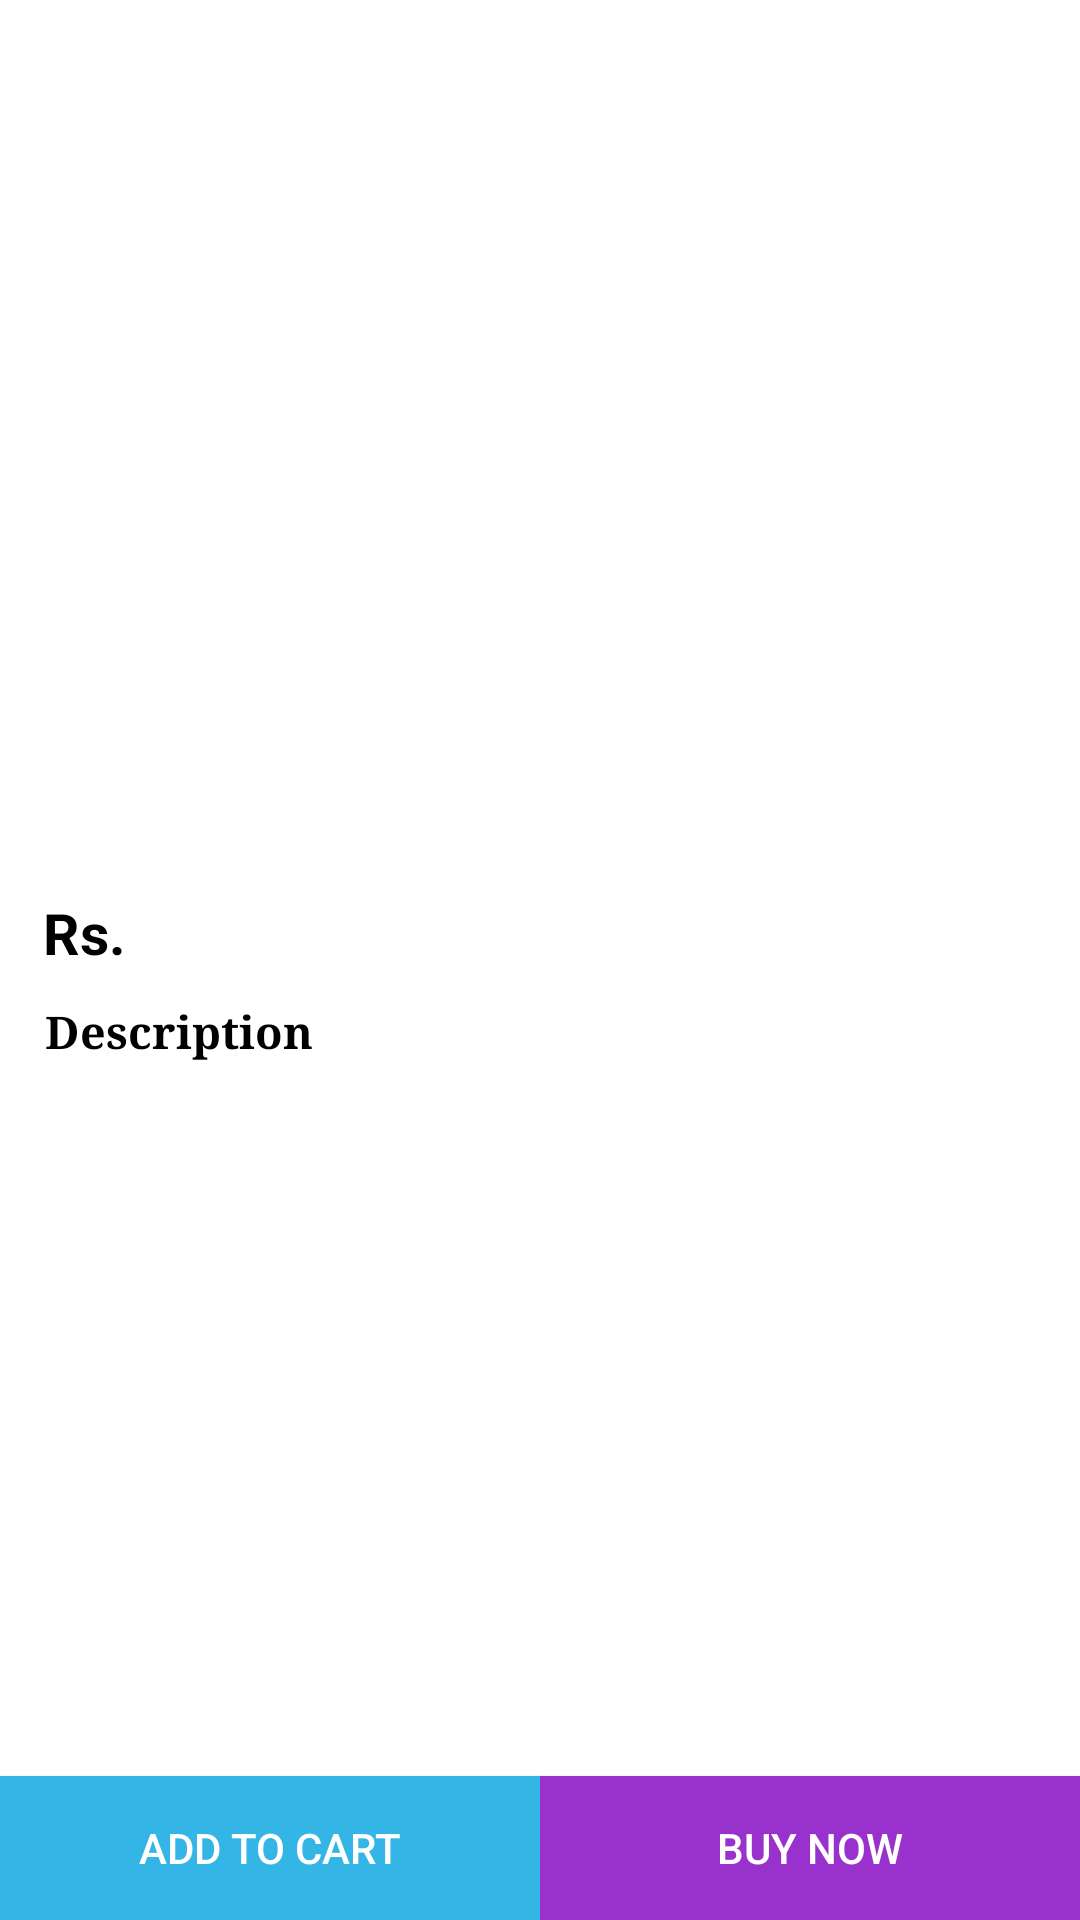

Write the Android layout XML for this screen, with the resource values it uses.
<!-- AndroidManifest.xml: application theme AppTheme -->
<!-- res/layout/activity_show_data.xml -->
<?xml version="1.0" encoding="utf-8"?>
<android.support.constraint.ConstraintLayout
    xmlns:android="http://schemas.android.com/apk/res/android"
    xmlns:app="http://schemas.android.com/apk/res-auto"
    xmlns:tools="http://schemas.android.com/tools"
    android:layout_width="match_parent"
    android:layout_height="match_parent"
    android:background="@android:color/white"
    tools:context=".ShowData">

    <ScrollView
        android:layout_width="match_parent"
        app:layout_constraintTop_toTopOf="parent"
        app:layout_constraintBottom_toTopOf="@+id/addtocart"
        android:layout_height="0sp">

        <android.support.constraint.ConstraintLayout
            android:id="@+id/constraint"
            android:layout_width="match_parent"
            android:layout_height="match_parent">

            <ImageView
                android:id="@+id/pictures"
                android:layout_marginTop="10dp"
                android:layout_width="200dp"
                android:layout_height="200dp"
                app:layout_constraintLeft_toLeftOf="parent"
                app:layout_constraintRight_toRightOf="parent"
                app:layout_constraintTop_toTopOf="parent"/>


            <TextView
                android:id="@+id/nameofItem"
                android:paddingLeft="10dp"
                android:paddingStart="10dp"
                android:textSize="20sp"
                android:textColor="#000"
                android:padding="5dp"
                android:layout_marginLeft="5dp"
                android:layout_marginRight="5dp"
                android:layout_marginTop="45dp"
                android:layout_width="match_parent"
                android:layout_height="wrap_content"
                app:layout_constraintTop_toBottomOf="@+id/pictures"/>

            <TextView
                android:id="@+id/price"
                android:textSize="19sp"
                android:textColor="#000"
                android:textStyle="bold"
                android:layout_marginTop="6dp"
                android:layout_marginLeft="40dp"
                android:layout_marginRight="5dp"
                android:paddingLeft="5dp"
                android:layout_width="match_parent"
                android:layout_height="wrap_content"
                app:layout_constraintTop_toBottomOf="@id/nameofItem"/>

            <TextView
                android:padding="1dp"
                android:text="Rs."
                android:textStyle="bold"
                android:textAlignment="center"
                android:textColor="#000"
                android:textSize="19sp"
                android:layout_marginTop="5dp"
                android:layout_marginLeft="13dp"
                android:layout_width="30dp"
                android:layout_height="wrap_content"
                app:layout_constraintTop_toBottomOf="@+id/nameofItem"
                app:layout_constraintLeft_toLeftOf="parent"/>

            <TextView
                android:id="@+id/description"
                android:text="Description"
                android:paddingLeft="5dp"
                android:paddingStart="10dp"
                android:textStyle="bold"
                android:textColor="@android:color/black"
                android:textSize="15sp"
                android:layout_marginTop="10dp"
                android:layout_marginLeft="5dp"
                android:layout_marginRight="5dp"
                android:typeface="serif"
                android:layout_width="match_parent"
                android:layout_height="wrap_content"
                app:layout_constraintTop_toBottomOf="@id/price"/>

            <TextView
                android:id="@+id/discriptiontext"
                android:padding="2dp"
                android:layout_marginLeft="5dp"
                android:layout_marginRight="5dp"
                android:layout_marginTop="5dp"
                android:layout_width="match_parent"
                android:layout_height="wrap_content"
                app:layout_constraintTop_toBottomOf="@id/description"/>

        </android.support.constraint.ConstraintLayout>
    </ScrollView>
    <Button
        android:id="@+id/addtocart"
        android:layout_width="180dp"
        android:text="@string/AddToCart"
        android:textColor="@android:color/white"
        android:background="@android:color/holo_blue_light"
        android:layout_height="wrap_content"
        app:layout_constraintLeft_toLeftOf="parent"
        app:layout_constraintBottom_toBottomOf="parent"/>

    <Button
        android:id="@+id/buynow"
        android:layout_width="180dp"
        android:text="Buy Now"
        android:textColor="@android:color/white"
        android:background="#9932CC"
        android:layout_height="wrap_content"
        app:layout_constraintBottom_toBottomOf="parent"
        app:layout_constraintRight_toRightOf="parent"/>
</android.support.constraint.ConstraintLayout>
<!-- resources referenced by this layout -->
<resources>
  <string name="AddToCart">Add to cart </string>
  <style name="AppTheme" parent="Theme.AppCompat.Light.DarkActionBar">
          
          <item name="colorPrimary">#0892D0</item>
          <item name="colorPrimaryDark">@android:color/darker_gray</item>
          <item name="colorAccent">@color/colorAccent</item>
      </style>
  <!-- not gathered from this repository: default colours our renderer supplied (Android Studio template values) -->
  <color name="colorAccent">#FF03DAC5</color>
</resources>
